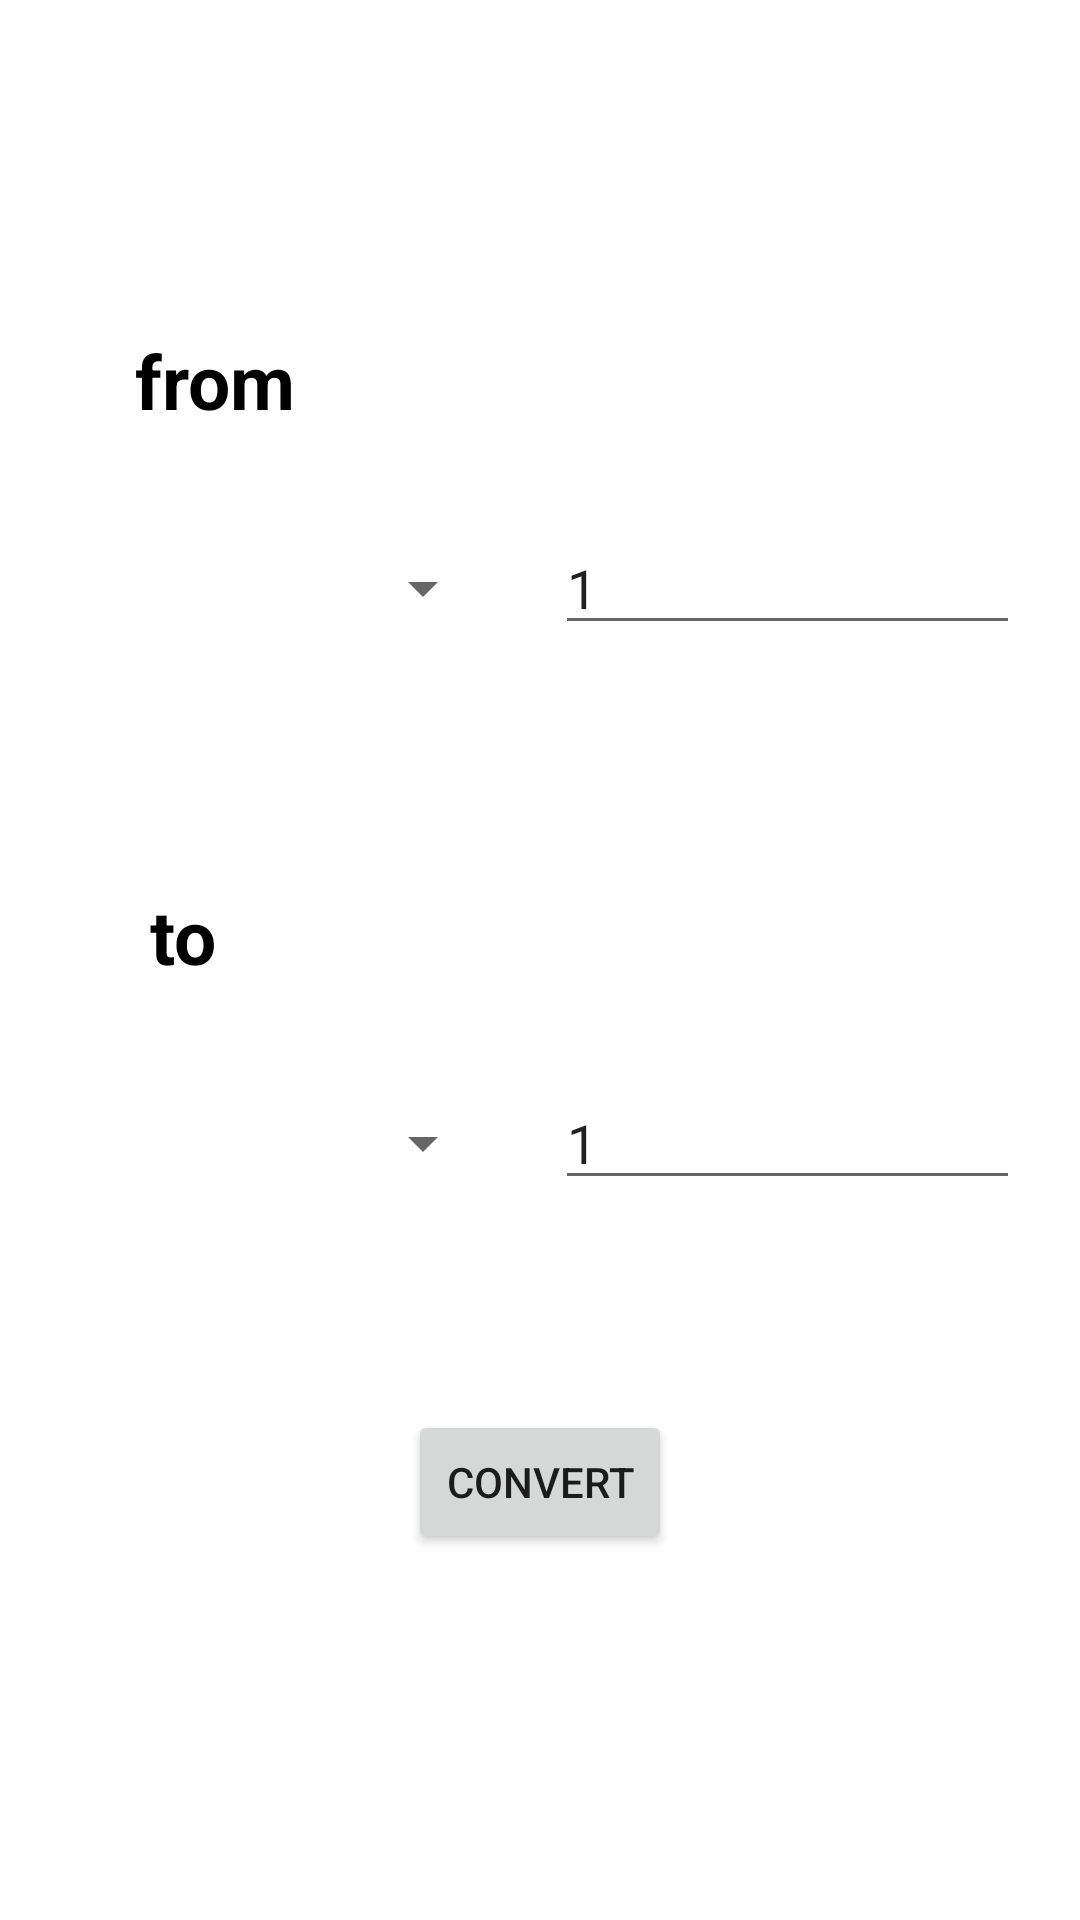

This screen was rendered from an Android layout file. Write that file and the resources it references.
<!-- AndroidManifest.xml: application theme Theme.UnitConversion -->
<!-- res/layout/activity_angle.xml -->
<?xml version="1.0" encoding="utf-8"?>
<LinearLayout xmlns:android="http://schemas.android.com/apk/res/android"

    xmlns:tools="http://schemas.android.com/tools"
    android:layout_width="match_parent"
    android:layout_height="match_parent"
    android:orientation="vertical"
    android:paddingTop="50dp"
    tools:context=".AngleActivity">



    <TextView
        android:layout_width="match_parent"
        android:layout_height="wrap_content"
        android:layout_marginStart="45dp"
        android:layout_marginTop="60dp"
        android:layout_marginBottom="10dp"
        android:text="@string/from"
        android:textColor="@color/black"
        android:textSize="25sp"
        android:textStyle="bold" />

    <LinearLayout
        android:layout_width="match_parent"
        android:layout_height="wrap_content"
        android:layout_gravity="center_vertical"
        android:orientation="horizontal"
        tools:ignore="UselessParent">

        <Spinner
            android:id="@+id/angle_spnr"
            android:layout_width="0dp"
            android:layout_height="45dp"
            android:layout_marginStart="10dp"
            android:layout_marginTop="20dp"
            android:layout_weight="1"
            android:scrollbarSize="20dp"
            android:textAlignment="center"

            />

        <EditText
            android:id="@+id/s_angle"
            android:layout_width="0dp"
            android:layout_height="wrap_content"
            android:layout_margin="20dp"
            android:layout_weight="1"
            android:text="@string/_1"
            android:inputType="numberDecimal"
            tools:ignore="Autofill,LabelFor" />

    </LinearLayout>


    <TextView
        android:layout_width="wrap_content"
        android:layout_height="wrap_content"
        android:layout_marginStart="50dp"
        android:layout_marginTop="60dp"
        android:layout_marginBottom="10dp"
        android:text="@string/to"
        android:textColor="@color/black"
        android:textSize="25sp"
        android:textStyle="bold"

        />


    <LinearLayout
        android:layout_width="match_parent"
        android:layout_height="wrap_content"
        android:orientation="horizontal"
        tools:ignore="UselessParent">

        <Spinner
            android:id="@+id/angle_spnr2"
            android:layout_width="0dp"
            android:layout_height="45dp"
            android:layout_marginStart="10dp"
            android:layout_marginTop="20dp"
            android:layout_weight="1"
            android:scrollbarSize="20dp"
            android:textAlignment="center"

            />

        <EditText
            android:id="@+id/s_angle2"
            android:layout_width="0dp"
            android:layout_height="wrap_content"
            android:layout_margin="20dp"
            android:layout_weight="1"

            android:inputType="none"
            android:editable="false"
            android:text="@string/_1"
            tools:ignore="Autofill,Deprecated,HardcodedText,LabelFor" />
    </LinearLayout>

    <Button
        android:layout_width="wrap_content"
        android:layout_height="wrap_content"
        android:text="@string/convert"
        android:layout_gravity="center_horizontal"
        android:layout_marginTop="50dp"
        android:onClick="angle_conv"
        />


</LinearLayout>
<!-- resources referenced by this layout -->
<resources>
  <string name="_1">1</string>
  <string name="convert">convert</string>
  <string name="from">from</string>
  <string name="to">to</string>
  <style name="Theme.UnitConversion" parent="Theme.MaterialComponents.DayNight.DarkActionBar">
          
          <item name="colorPrimary">@color/purple_500</item>
          <item name="colorPrimaryVariant">@color/purple_700</item>
          <item name="colorOnPrimary">@color/white</item>
          
          <item name="colorSecondary">@color/teal_200</item>
          <item name="colorSecondaryVariant">@color/teal_700</item>
          <item name="colorOnSecondary">@color/black</item>
          
          <item name="android:statusBarColor" tools:targetApi="l">?attr/colorPrimaryVariant</item>
          
      </style>
  <!-- not gathered from this repository: default colours our renderer supplied (Android Studio template values) -->
  <color name="purple_500">#FF6200EE</color>
  <color name="purple_700">#FF3700B3</color>
  <color name="teal_200">#FF03DAC5</color>
  <color name="teal_700">#FF018786</color>
  <color name="black">#FF000000</color>
  <color name="white">#FFFFFFFF</color>
</resources>
